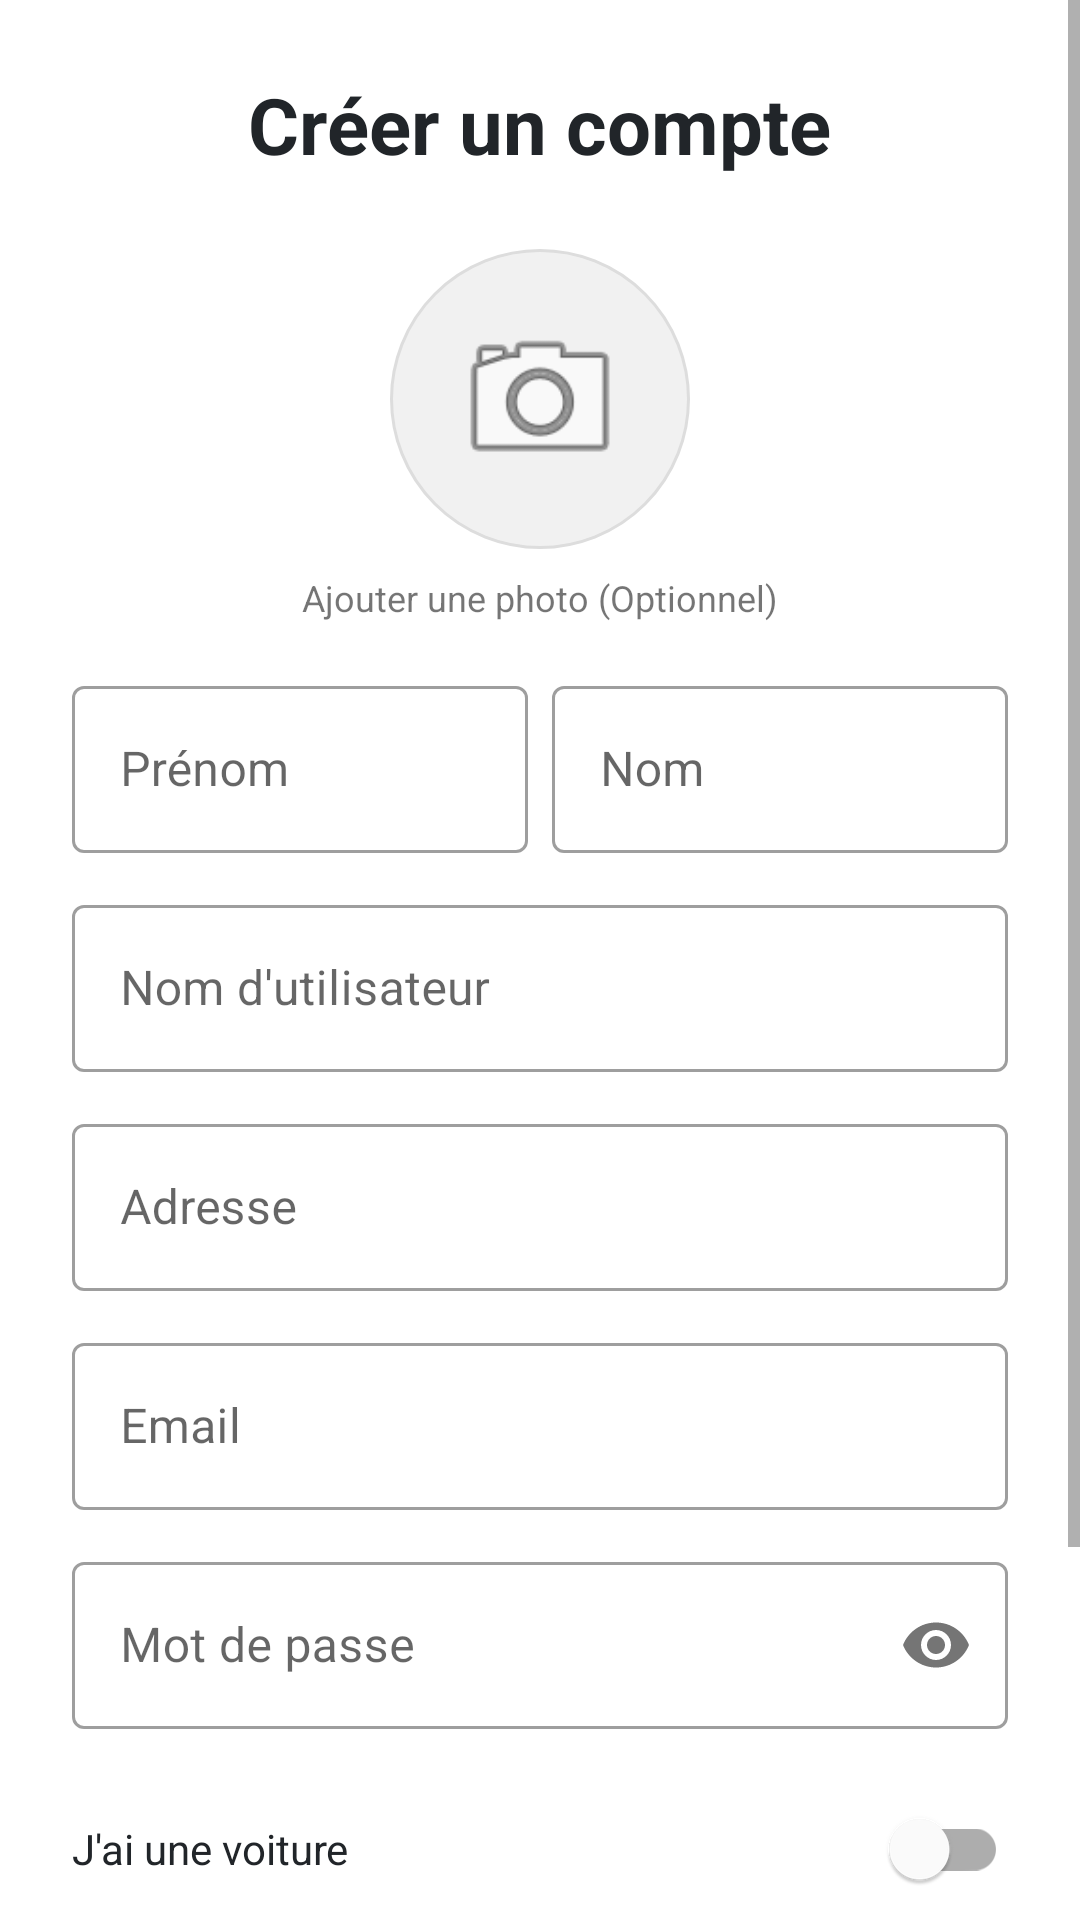

Write the Android layout XML for this screen, with the resource values it uses.
<!-- AndroidManifest.xml: application theme Theme.Rizervi -->
<!-- res/layout/activity_register.xml -->
<?xml version="1.0" encoding="utf-8"?>
<ScrollView xmlns:android="http://schemas.android.com/apk/res/android"
    xmlns:app="http://schemas.android.com/apk/res-auto"
    android:layout_width="match_parent"
    android:layout_height="match_parent"
    android:background="#FFFFFF">

    <LinearLayout
        android:layout_width="match_parent"
        android:layout_height="wrap_content"
        android:orientation="vertical"
        android:padding="24dp"
        android:gravity="center_horizontal">

        <TextView
            android:layout_width="wrap_content"
            android:layout_height="wrap_content"
            android:text="Créer un compte"
            android:textSize="26sp"
            android:textStyle="bold"
            android:textColor="#212529"
            android:layout_marginBottom="24dp"/>

        
        <ImageView
            android:id="@+id/ivProfilePhoto"
            android:layout_width="100dp"
            android:layout_height="100dp"
            android:src="@android:drawable/ic_menu_camera"
            android:background="@drawable/circular_background"
            android:scaleType="centerCrop"
            android:layout_marginBottom="8dp"
            android:padding="20dp"
            android:contentDescription="Photo de profil"/>

        <TextView
            android:layout_width="wrap_content"
            android:layout_height="wrap_content"
            android:text="Ajouter une photo (Optionnel)"
            android:textSize="12sp"
            android:layout_marginBottom="16dp"/>

        <LinearLayout
            android:layout_width="match_parent"
            android:layout_height="wrap_content"
            android:orientation="horizontal">

            <com.google.android.material.textfield.TextInputLayout
                android:layout_width="0dp"
                android:layout_weight="1"
                android:layout_height="wrap_content"
                android:hint="Prénom"
                style="@style/Widget.MaterialComponents.TextInputLayout.OutlinedBox"
                android:layout_marginEnd="4dp"
                android:layout_marginBottom="12dp">
                <com.google.android.material.textfield.TextInputEditText
                    android:id="@+id/etFirstName"
                    android:layout_width="match_parent"
                    android:layout_height="wrap_content"
                    android:inputType="textPersonName"/>
            </com.google.android.material.textfield.TextInputLayout>

            <com.google.android.material.textfield.TextInputLayout
                android:layout_width="0dp"
                android:layout_weight="1"
                android:layout_height="wrap_content"
                android:hint="Nom"
                style="@style/Widget.MaterialComponents.TextInputLayout.OutlinedBox"
                android:layout_marginStart="4dp"
                android:layout_marginBottom="12dp">
                <com.google.android.material.textfield.TextInputEditText
                    android:id="@+id/etLastName"
                    android:layout_width="match_parent"
                    android:layout_height="wrap_content"
                    android:inputType="textPersonName"/>
            </com.google.android.material.textfield.TextInputLayout>
        </LinearLayout>

        <com.google.android.material.textfield.TextInputLayout
            android:layout_width="match_parent"
            android:layout_height="wrap_content"
            android:hint="Nom d'utilisateur"
            style="@style/Widget.MaterialComponents.TextInputLayout.OutlinedBox"
            android:layout_marginBottom="12dp">
            <com.google.android.material.textfield.TextInputEditText
                android:id="@+id/etUsername"
                android:layout_width="match_parent"
                android:layout_height="wrap_content"
                android:inputType="text"/>
        </com.google.android.material.textfield.TextInputLayout>

        <com.google.android.material.textfield.TextInputLayout
            android:layout_width="match_parent"
            android:layout_height="wrap_content"
            android:hint="Adresse"
            style="@style/Widget.MaterialComponents.TextInputLayout.OutlinedBox"
            android:layout_marginBottom="12dp">
            <com.google.android.material.textfield.TextInputEditText
                android:id="@+id/etAddress"
                android:layout_width="match_parent"
                android:layout_height="wrap_content"
                android:inputType="textPostalAddress"/>
        </com.google.android.material.textfield.TextInputLayout>

        <com.google.android.material.textfield.TextInputLayout
            android:layout_width="match_parent"
            android:layout_height="wrap_content"
            android:hint="Email"
            style="@style/Widget.MaterialComponents.TextInputLayout.OutlinedBox"
            android:layout_marginBottom="12dp">
            <com.google.android.material.textfield.TextInputEditText
                android:id="@+id/etEmail"
                android:layout_width="match_parent"
                android:layout_height="wrap_content"
                android:inputType="textEmailAddress"/>
        </com.google.android.material.textfield.TextInputLayout>

        <com.google.android.material.textfield.TextInputLayout
            android:layout_width="match_parent"
            android:layout_height="wrap_content"
            android:hint="Mot de passe"
            style="@style/Widget.MaterialComponents.TextInputLayout.OutlinedBox"
            android:layout_marginBottom="16dp"
            app:passwordToggleEnabled="true">
            <com.google.android.material.textfield.TextInputEditText
                android:id="@+id/etPassword"
                android:layout_width="match_parent"
                android:layout_height="wrap_content"
                android:inputType="textPassword"/>
        </com.google.android.material.textfield.TextInputLayout>

        <com.google.android.material.switchmaterial.SwitchMaterial
            android:id="@+id/switchHasCar"
            android:layout_width="match_parent"
            android:layout_height="wrap_content"
            android:text="J'ai une voiture"
            android:textColor="#212529"
            android:layout_marginBottom="16dp"/>

        
        <LinearLayout
            android:id="@+id/layoutCarDetails"
            android:layout_width="match_parent"
            android:layout_height="wrap_content"
            android:orientation="vertical"
            android:visibility="gone">

            <com.google.android.material.textfield.TextInputLayout
                android:layout_width="match_parent"
                android:layout_height="wrap_content"
                android:hint="Marque de la voiture"
                style="@style/Widget.MaterialComponents.TextInputLayout.OutlinedBox"
                android:layout_marginBottom="12dp">
                <com.google.android.material.textfield.TextInputEditText
                    android:id="@+id/etCarBrand"
                    android:layout_width="match_parent"
                    android:layout_height="wrap_content"
                    android:inputType="text"/>
            </com.google.android.material.textfield.TextInputLayout>

            <Button
                android:id="@+id/btnUploadCarPhoto"
                style="@style/Widget.MaterialComponents.Button.OutlinedButton"
                android:layout_width="match_parent"
                android:layout_height="wrap_content"
                android:text="Ajouter photo de la voiture"
                android:layout_marginBottom="16dp"/>

            <ImageView
                android:id="@+id/ivCarPhotoPreview"
                android:layout_width="match_parent"
                android:layout_height="150dp"
                android:scaleType="centerCrop"
                android:visibility="gone"
                android:layout_marginBottom="16dp"/>
        </LinearLayout>

        <Button
            android:id="@+id/btnRegister"
            android:layout_width="match_parent"
            android:layout_height="55dp"
            android:text="S'INSCRIRE"
            android:textStyle="bold"
            android:backgroundTint="#007AFF"
            android:textColor="#FFFFFF"
            app:cornerRadius="12dp"
            android:layout_marginTop="8dp"/>

        <TextView
            android:id="@+id/tvBackToLogin"
            android:layout_width="wrap_content"
            android:layout_height="wrap_content"
            android:text="Déjà un compte ? Se connecter"
            android:textColor="#007AFF"
            android:layout_marginTop="16dp"
            android:padding="8dp"/>

    </LinearLayout>
</ScrollView>
<!-- resources referenced by this layout -->
<resources>
  <!-- drawable circular_background (drawable) -->
  <?xml version="1.0" encoding="utf-8"?>
  <shape xmlns:android="http://schemas.android.com/apk/res/android"
      android:shape="oval">
      <solid android:color="#F1F1F1"/>
      <stroke android:width="1dp" android:color="#DDDDDD"/>
  </shape>
  <style name="Theme.Rizervi" parent="Theme.MaterialComponents.DayNight.DarkActionBar">
          
          <item name="colorPrimary">@color/purple_500</item>
          <item name="colorPrimaryVariant">@color/purple_700</item>
          <item name="colorOnPrimary">@color/white</item>
          
          <item name="colorSecondary">@color/teal_200</item>
          <item name="colorSecondaryVariant">@color/teal_700</item>
          <item name="colorOnSecondary">@color/black</item>
          
          <item name="android:statusBarColor">?attr/colorPrimaryVariant</item>
          
      </style>
  <color name="purple_500">#FF6200EE</color>
  <color name="purple_700">#FF3700B3</color>
  <color name="white">#FFFFFFFF</color>
  <color name="teal_200">#FF03DAC5</color>
  <color name="teal_700">#FF018786</color>
  <color name="black">#FF000000</color>
</resources>
